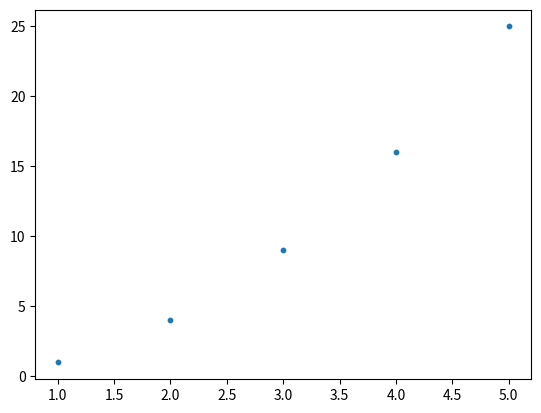

This figure's Python source:
import matplotlib.pyplot as plt

x_values = [1, 2, 3, 4, 5]
y_values = [1, 4, 9, 16, 25]


fig, ax = plt.subplots()
ax.scatter(x_values, y_values, s=10)

plt.show()
